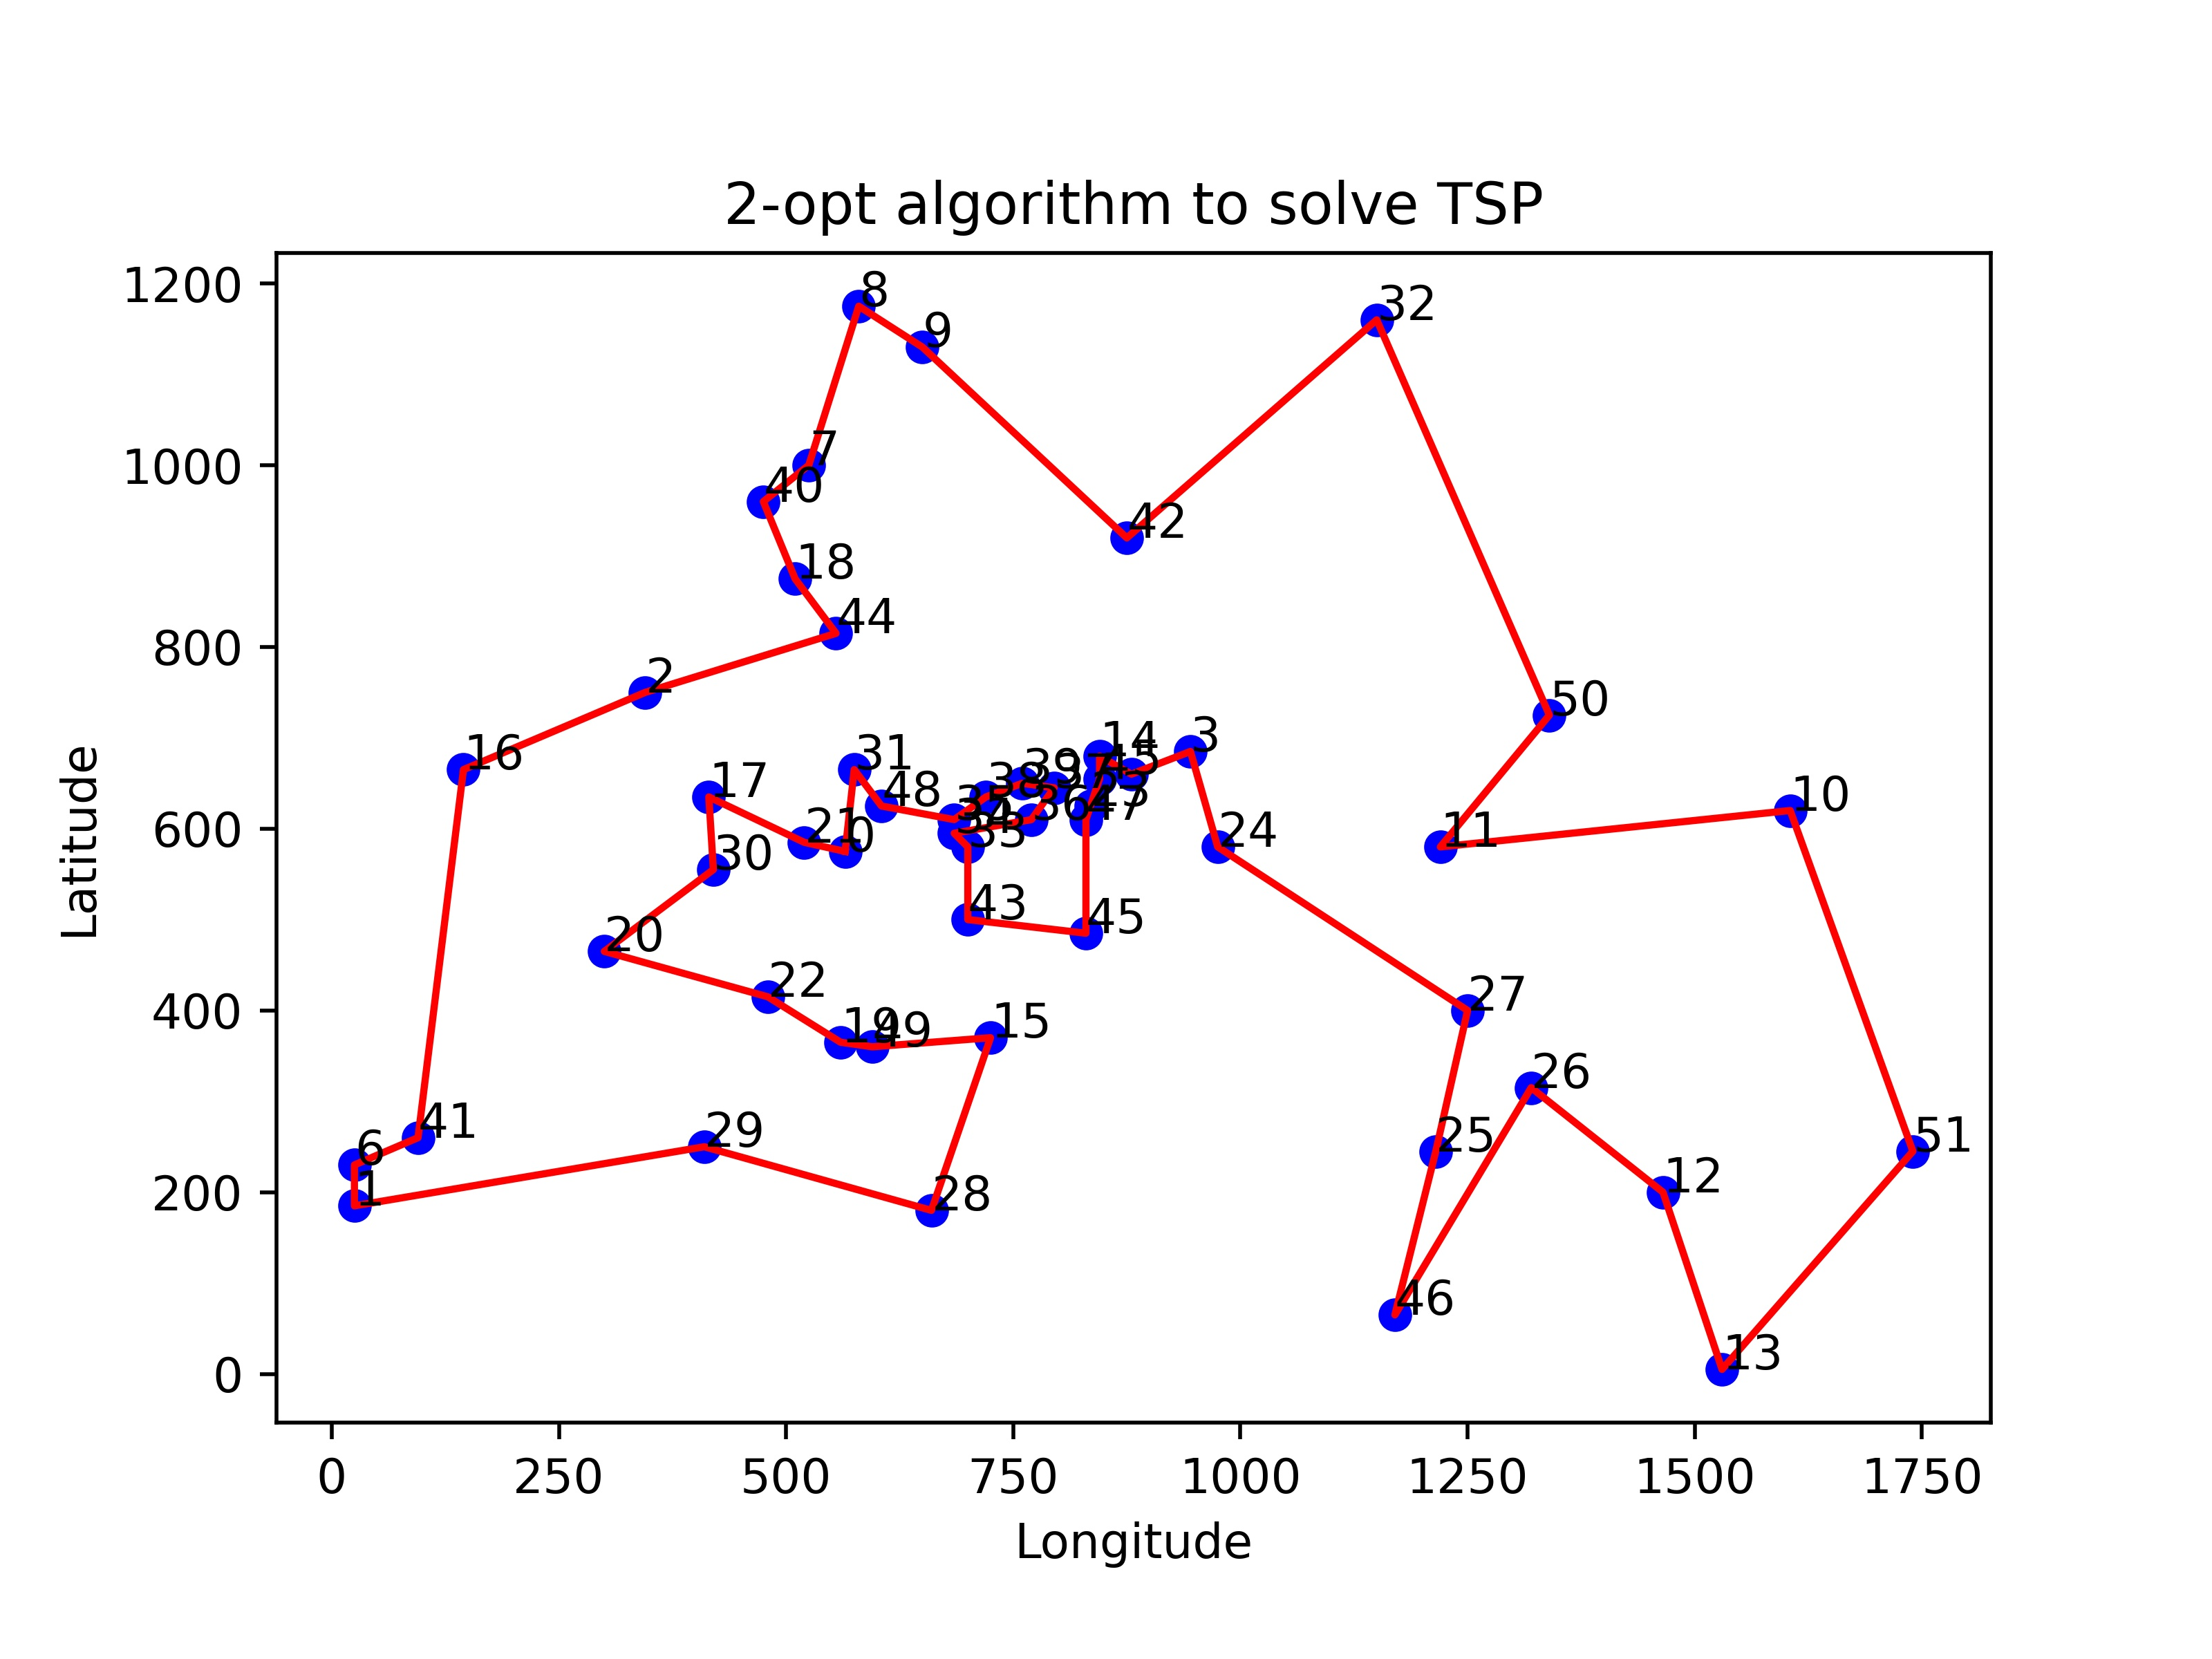

This figure's Python source:
# -*- coding: utf-8 -*-
# @Time    : 2020/7/19 16:50
# @Author  : AWAYASAWAY
# @File    : 2-opt.py
# @IDE     : PyCharm
'''
城市berlin52 TSP问题的最优解为 7452
step1 随机选择一条路径；
step2 设置算法停止参数countMax
step3 随机选择两个节点，将结点之间的路径翻转，若新路径更优，则迭代次数count+1，更新路径；否则置0.
step4 若迭代次数小于countMax,停止；否则，重复step3。
'''

import numpy as np
import matplotlib.pyplot as plt

# 设置停止条件
countMax = 100


def city(fname):
    '''
    :param fname: berlin52.txt
    :return: 城市坐标 [ [565.0, 575.0], ..., [] ]
    '''
    location = []  # 存储城市坐标点
    cities = [] # 存储城市坐标点
    with open(fname) as f:
        for line in f:
            if line == '\n':
                line = line.strip('\n')  # 删除文件中的空白行
            else:
                line = ((line.strip('\n')).strip('')).split((' '))  # 删除换行和首尾空白格
                location.append(line)
        for i in range(len(location)):
            x = float(location[i][1])
            y = float(location[i][2])
            cities.append([x, y])
        cities = np.array(cities)

    return cities


def dist_2city(cities):
    '''
    :param location: 城市坐标
    :return: 城市距离矩阵 distance
    '''
    n = len(cities)
    distance = [[0 for col in range(n)] for raw in range(n)]
    for i in range(n):
        for j in range(n):
            x = pow(float(cities[i][0]) - float(cities[j][0]), 2)
            y = pow(float(cities[i][1]) - float(cities[j][1]), 2)
            distance[i][j] = pow(x + y, 0.5)  # 生成城市距离矩阵
    return distance


def generatePath(bestPath):
    '''
    :param bestPath:
    :return: 生成路径
    '''
    l = len(bestPath)
    a = np.random.randint(0, l)  # 随机产生一个整数
    while True:
        b = np.random.randint(0, l)
        if np.abs(a - b) > 1:
            break
    if a > b:
        return b, a, bestPath[b:a + 1]
    else:
        return a, b, bestPath[a:b + 1]


def reversePath(path):
    '''
    :param path:
    :return: 翻转路径 path
    '''
    rePath = path.copy()
    rePath[1:-1] = rePath[-2:0:-1]
    return rePath

def calcPath(path):
    '''
    :param path:
    :return: 计算路径 path 的距离
    '''
    dist = dist_2city(cities)
    sumPath = 0.0
    l = len(path)
    for i in range(0, l-1):
        sumPath += dist[path[i]][path[i+1]]
    return sumPath

def comparePath(path1, path2):
    '''
    :param path1:
    :param path2:
    :return: 比较两条路径的长度
    '''
    if calcPath(path1) < calcPath(path2):
        return True
    else:
        return False

def updateBestPath(bestPath):
    '''
    :param bestPath:
    :return:
    '''
    count = 0
    while count < countMax:
        print(calcPath(bestPath))
        print(bestPath.tolist())
        start, end, path = generatePath(bestPath)
        rePath = reversePath(path)
        if comparePath(path, rePath):
            count += 1
            continue
        else:
            count = 0
            bestPath[start:end+1] = rePath
    return bestPath

def draw(cities, bestPath):
    '''
    :param cities:
    :param bestPath:
    :return:
    '''
    ax = plt.subplot(111, aspect='equal')
    ax.plot(cities[:, 0], cities[:, 1], 'o', color='blue')
    for i, city in enumerate(cities):
        ax.text(city[0], city[1], str(i))
    ax.plot(cities[bestPath, 0], cities[bestPath, 1], color='red')
    ax.set_title('2-opt algorithm to solve TSP')
    ax.set_xlabel('Longitude')
    ax.set_ylabel('Latitude')
    plt.savefig('2-opt.jpg', dpi=500)
    plt.show()


if __name__ == '__main__':
    fname = 'berlin52.txt'
    cities = city(fname)
    bestPath = np.arange(0, len(cities))
    bestPath = np.append(bestPath, 0)
    bestPath = updateBestPath((bestPath))
    draw(cities, bestPath)

